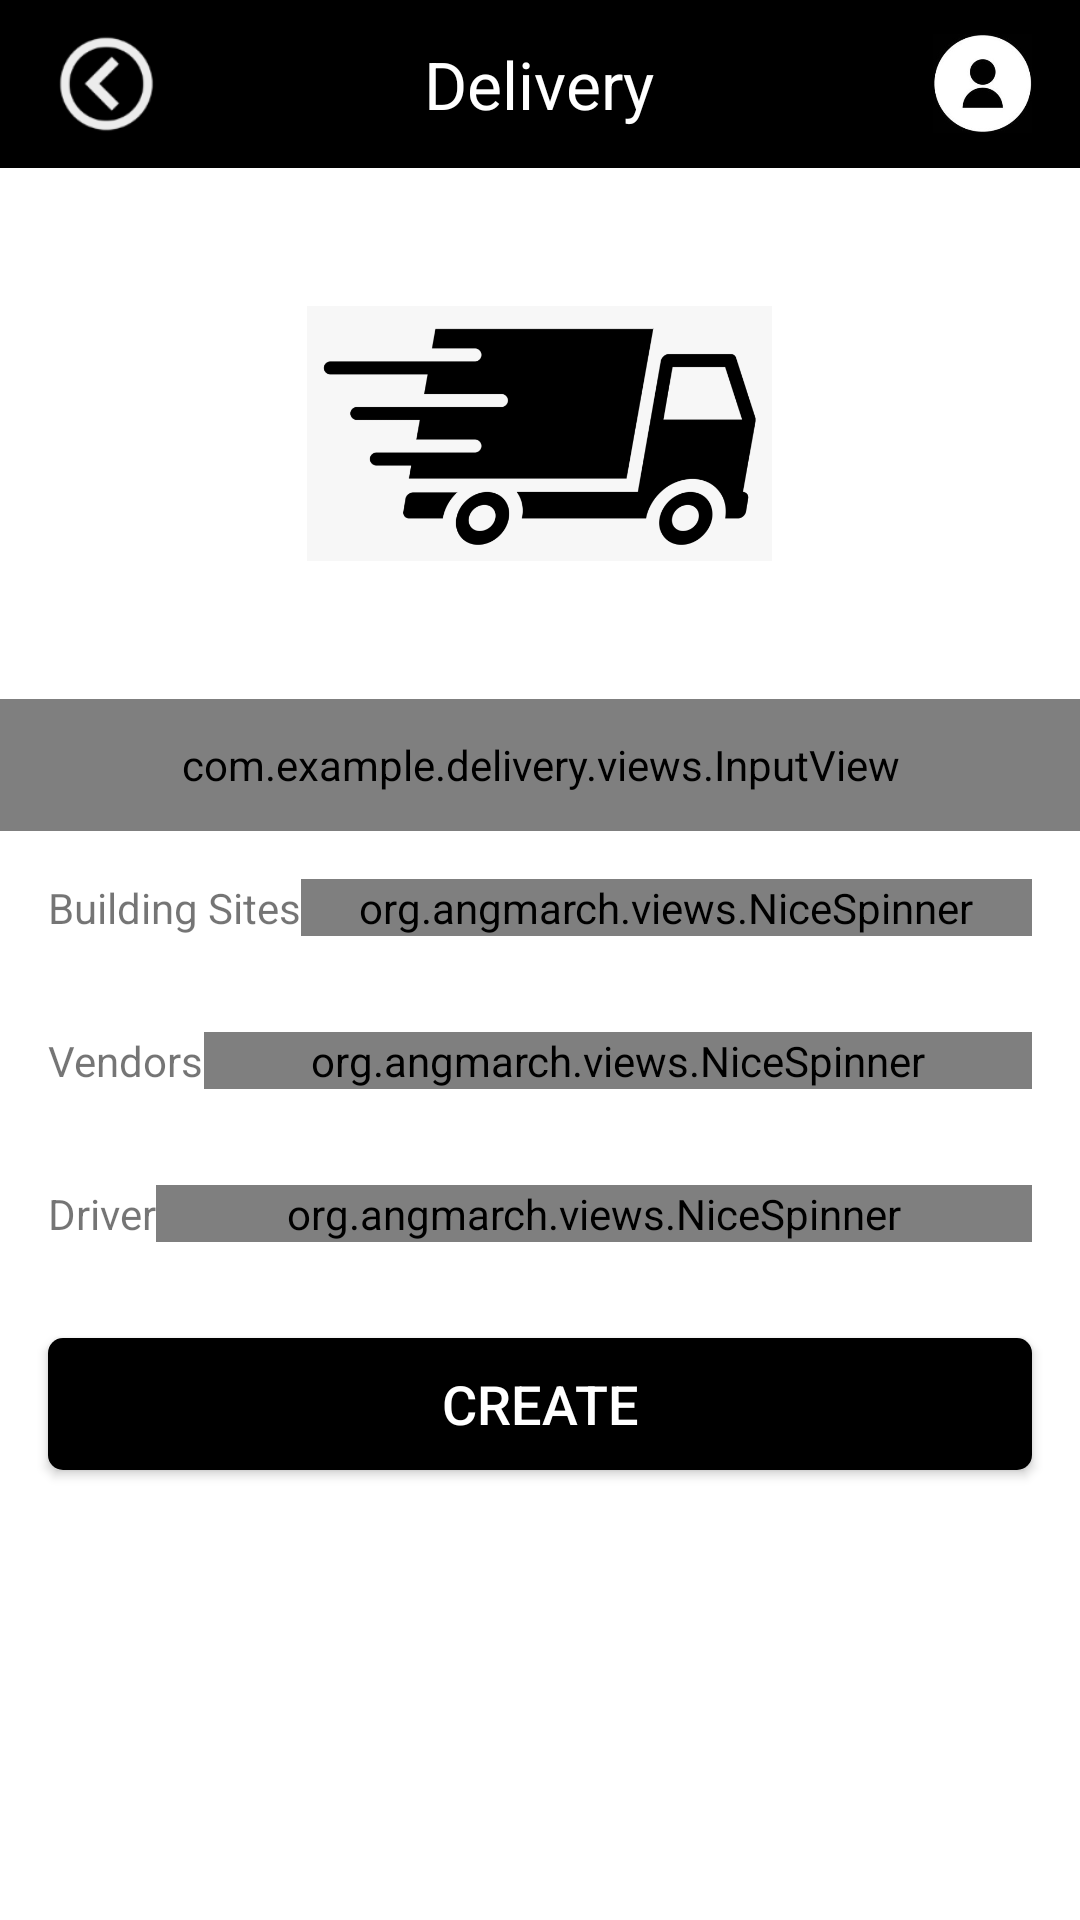

Layout XML and referenced resources for this Android screen:
<!-- AndroidManifest.xml: application theme Theme.Delivery -->
<!-- res/layout/activity_create_package.xml -->
<?xml version="1.0" encoding="utf-8"?>
<LinearLayout xmlns:android="http://schemas.android.com/apk/res/android"
    xmlns:app="http://schemas.android.com/apk/res-auto"
    xmlns:tools="http://schemas.android.com/tools"
    android:layout_width="match_parent"
    android:layout_height="match_parent"
    android:orientation="vertical"
    tools:context=".activities.CreatePackageActivity">

    <include layout="@layout/nav_bar" />

    <ImageView
        android:layout_width="155dp"
        android:layout_height="145dp"
        android:layout_gravity="center_horizontal"
        android:layout_marginTop="@dimen/marginSize"
        android:src="@mipmap/logo_icon" />

    <com.example.delivery.views.InputView
        android:id="@+id/create_package"
        android:layout_width="match_parent"
        android:layout_height="@dimen/inputHeight"
        android:layout_marginTop="@dimen/marginSize"
        app:input_hint="@string/enter_name"
        app:input_icon="@mipmap/identity_icon"
        app:is_password="false" />

    <LinearLayout
        android:layout_width="match_parent"
        android:layout_height="wrap_content"
        android:gravity="center_vertical"
        android:orientation="horizontal"
        android:padding="@dimen/marginSize">

        <TextView
            android:layout_width="wrap_content"
            android:layout_height="wrap_content"
            android:text="@string/building_sites" />

        <org.angmarch.views.NiceSpinner
            android:id="@+id/site_spinner"
            android:layout_width="match_parent"
            android:layout_height="wrap_content" />

    </LinearLayout>

    <LinearLayout
        android:layout_width="match_parent"
        android:layout_height="wrap_content"
        android:gravity="center_vertical"
        android:orientation="horizontal"
        android:padding="@dimen/marginSize">

        <TextView
            android:layout_width="wrap_content"
            android:layout_height="wrap_content"
            android:text="@string/vendors" />

        <org.angmarch.views.NiceSpinner
            android:id="@+id/vendor_spinner"
            android:layout_width="match_parent"
            android:layout_height="wrap_content" />

    </LinearLayout>

    <LinearLayout
        android:layout_width="match_parent"
        android:layout_height="wrap_content"
        android:gravity="center_vertical"
        android:orientation="horizontal"
        android:padding="@dimen/marginSize">

        <TextView
            android:layout_width="wrap_content"
            android:layout_height="wrap_content"
            android:text="@string/driver" />

        <org.angmarch.views.NiceSpinner
            android:id="@+id/driver_spinner"
            android:layout_width="match_parent"
            android:layout_height="wrap_content" />

    </LinearLayout>


    <Button
        style="@style/btn"
        android:layout_marginTop="@dimen/marginSize"
        android:onClick="onCreatePackageClick"
        android:text="@string/create" />

</LinearLayout>
<!-- res/layout/nav_bar.xml (included above) -->
<?xml version="1.0" encoding="utf-8"?>
<FrameLayout xmlns:android="http://schemas.android.com/apk/res/android"
    android:layout_width="match_parent"
    android:layout_height="@dimen/navBarHeight"
    android:background="@color/black"
    android:paddingLeft="@dimen/marginSize"
    android:paddingRight="@dimen/marginSize">

    <ImageView
        android:id="@+id/back"
        android:layout_width="39dp"
        android:layout_height="38dp"
        android:layout_gravity="start|center_vertical"
        android:src="@mipmap/back_icon" />

    <ImageView
        android:id="@+id/notify"
        android:layout_width="39dp"
        android:layout_height="38dp"
        android:visibility="gone"
        android:layout_gravity="start|center_vertical"
        android:src="@mipmap/notify" />

    <TextView
        android:id="@+id/title"
        android:layout_width="wrap_content"
        android:layout_height="wrap_content"
        android:layout_gravity="center"
        android:text="@string/delivery"
        android:textColor="@color/white"
        android:textSize="@dimen/navBarTitleSize" />

    <ImageView
        android:id="@+id/account"
        android:layout_width="33dp"
        android:layout_height="33dp"
        android:layout_gravity="end|center_vertical"
        android:src="@mipmap/account_icon" />

</FrameLayout>
<!-- resources referenced by this layout -->
<resources>
  <color name="black">#FF000000</color>
  <color name="white">#FFFFFFFF</color>
  <dimen name="inputHeight">44dp</dimen>
  <dimen name="marginSize">16dp</dimen>
  <dimen name="navBarHeight">56dp</dimen>
  <dimen name="navBarTitleSize">22sp</dimen>
  <!-- mipmap account_icon: jpg bitmap (mipmap-hdpi, 6020 bytes) -->
  <!-- mipmap back_icon: png bitmap (mipmap-hdpi, 3288 bytes) -->
  <!-- mipmap logo_icon: png bitmap (mipmap-hdpi, 23027 bytes) -->
  <!-- mipmap notify: png bitmap (mipmap-xxhdpi, 4247 bytes) -->
  <string name="building_sites">Building Sites</string>
  <string name="create">Create</string>
  <string name="delivery">Delivery</string>
  <string name="driver">Driver</string>
  <string name="enter_name">Enter Name</string>
  <string name="vendors">Vendors</string>
  <style name="btn">
          <item name="android:layout_height">@dimen/btnHeight</item>
          <item name="android:layout_width">match_parent</item>
          <item name="android:textColor">@android:color/white</item>
          <item name="android:textSize">@dimen/textSize</item>
          <item name="android:layout_marginLeft">@dimen/marginSize</item>
          <item name="android:layout_marginRight">@dimen/marginSize</item>
          <item name="android:gravity">center</item>
          <item name="android:background">@drawable/btn_submit</item>
      </style>
  <style name="Theme.Delivery" parent="Theme.MaterialComponents.DayNight.DarkActionBar">
          
          <item name="colorPrimary">@color/black</item>
          <item name="colorPrimaryVariant">@color/green</item>
          <item name="colorOnPrimary">@color/white</item>
          
          <item name="colorSecondary">@color/teal_200</item>
          <item name="colorSecondaryVariant">@color/teal_700</item>
          <item name="colorOnSecondary">@color/black</item>
          
          <item name="android:statusBarColor" tools:targetApi="l">?attr/colorPrimary</item>
          
      </style>
  <dimen name="btnHeight">44dp</dimen>
  <dimen name="textSize">18sp</dimen>
  <!-- drawable btn_submit (drawable) -->
  <?xml version="1.0" encoding="utf-8"?>
  <selector xmlns:android="http://schemas.android.com/apk/res/android">
  
      <item android:drawable="@drawable/btn_highlight" android:state_focused="true" />
      <item android:drawable="@drawable/btn_highlight" android:state_pressed="true" />
      <item android:drawable="@drawable/btn_highlight" android:state_selected="true" />
  
      <item android:drawable="@drawable/btn_default" />
  
  </selector>
  <color name="green">#06BD30</color>
  <color name="teal_200">#FF03DAC5</color>
  <color name="teal_700">#FF018786</color>
  <!-- drawable btn_highlight (drawable) -->
  <?xml version="1.0" encoding="utf-8"?>
  <shape xmlns:android="http://schemas.android.com/apk/res/android"
      android:shape="rectangle">
  
      <solid android:color="@color/dark_grey" />
  
      <corners android:radius="@dimen/radius" />
  
  </shape>
  <!-- drawable btn_default (drawable) -->
  <?xml version="1.0" encoding="utf-8"?>
  <shape xmlns:android="http://schemas.android.com/apk/res/android"
      android:shape="rectangle">
  
      <solid android:color="@color/black" />
  
      <corners android:radius="@dimen/radius" />
  
  </shape>
  <color name="dark_grey">#3F3F3F</color>
  <dimen name="radius">5dp</dimen>
</resources>
